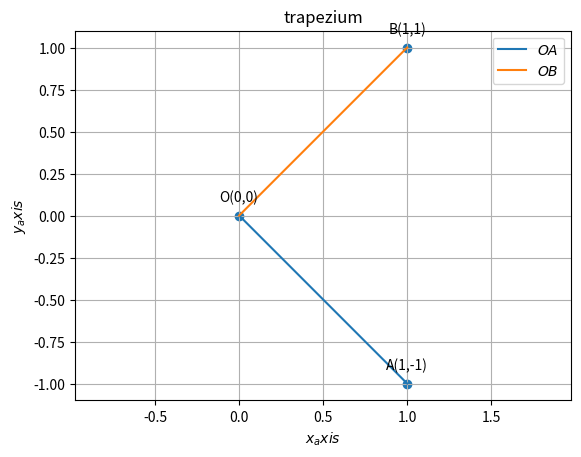

Source code (Python):
import numpy as np
import matplotlib.pyplot as plt
from numpy import linalg as LA
import math
import sys     #for path to external scripts


#Two aray vectors are given 
A = np.array(([1, -1]))
B = np.array(([ 1, 1]))
O = np.array(([ 0, 0]))

#Formula of an 
proj = ((np.dot(A,B))/(np.linalg.norm(B)**2)) *B

print("projection vector=", proj)


def line_gen(A,B):
   len =10
   dim = A.shape[0]
   x_AB = np.zeros((dim,len))
   lam_1 = np.linspace(0,1,len)
   for i in range(len):
     temp1 = A + lam_1[i]*(B-A)
     x_AB[:,i]= temp1.T
   return x_AB

  
x_OA = line_gen(O,A)
x_OB = line_gen(O,B)



#Plotting all lines
plt.plot(x_OA[0,:],x_OA[1,:],label='$OA$')
plt.plot(x_OB[0,:],x_OB[1,:],label='$OB$')



#Labeling the coordinates
tri_coords = np.vstack((A,B,O)).T
plt.scatter(tri_coords[0,:], tri_coords[1,:])
vert_labels = ['A(1,-1)','B(1,1)','O(0,0)']
for i, txt in enumerate(vert_labels):
    plt.annotate(txt, # this is the text
                 (tri_coords[0,i], tri_coords[1,i]), # this is the point to label
                 textcoords="offset points", # how to position the text
                 xytext=(0,10), # distance from text to points (x,y)
                 ha='center') # horizontal alignment can be left, right or center

plt.xlabel('$x_axis$')
plt.ylabel('$y_axis$')
plt.legend(loc='best')
plt.grid() # minor
plt.axis('equal')
plt.title('trapezium')
 
plt.show()
